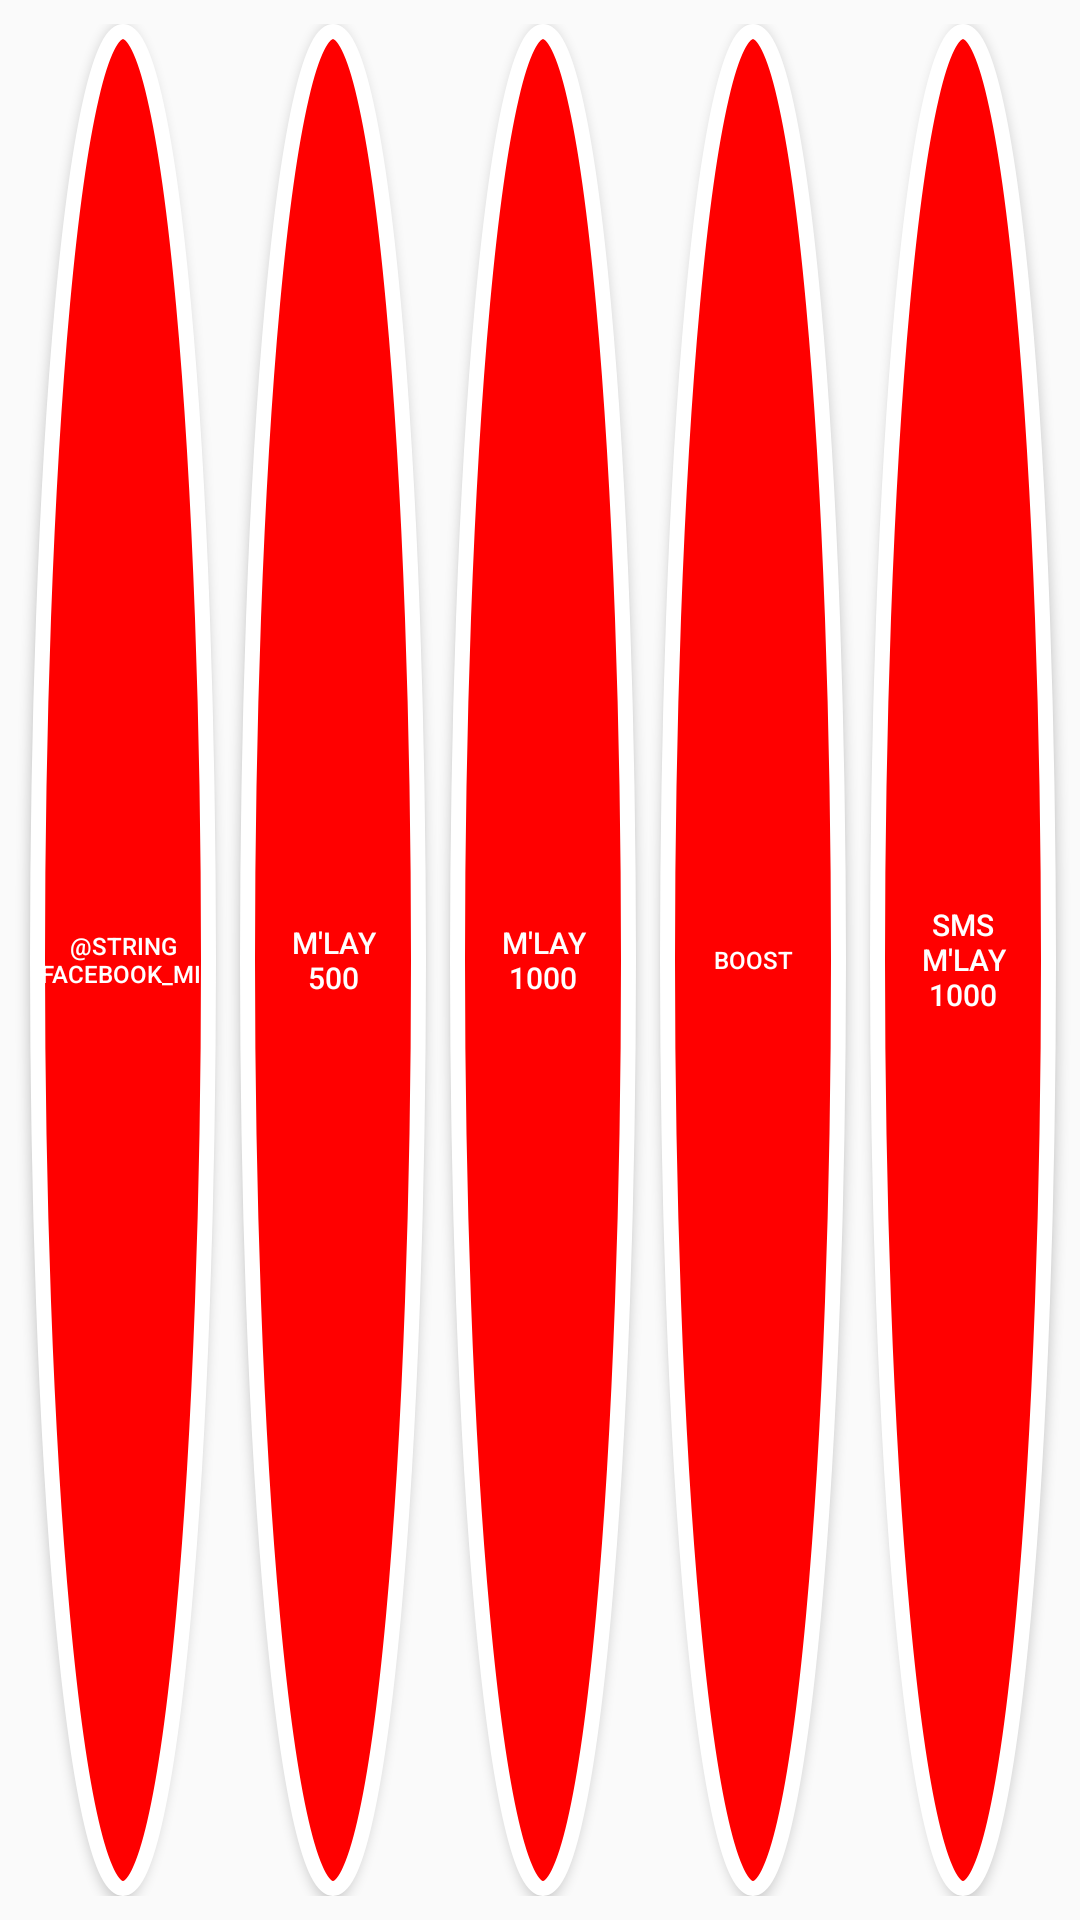

Layout XML and referenced resources for this Android screen:
<!-- AndroidManifest.xml: application theme AppTheme -->
<!-- res/layout/view_third_slide.xml -->
<?xml version="1.0" encoding="utf-8"?>
<LinearLayout xmlns:android="http://schemas.android.com/apk/res/android"
    xmlns:tools="http://schemas.android.com/tools"
    android:id="@+id/btn_container"
    android:layout_width="match_parent"
    android:layout_height="75dp"
    android:orientation="horizontal"
    android:layout_gravity="center_vertical"
    android:paddingTop="8dp"
    android:paddingBottom="8dp"
    android:layout_marginRight="2pt">

    <Button
        android:id="@+id/view_third_slide_a_btn"
        android:layout_width="0dp"
        android:layout_height="match_parent"
        android:layout_gravity="center"
        android:layout_marginLeft="10dp"
        android:layout_marginRight="8dp"
        android:layout_weight="1"
        android:textColor="@android:color/white"
        android:text="@string/facebook_mix"
        android:background="@drawable/btn_11"
        tools:ignore="Suspicious0dp"
        android:textAlignment="center"
        android:textSize="8sp"/>

    <Button
        android:id="@+id/view_third_slide_b_btn"
        android:layout_width="0dp"
        android:layout_height="match_parent"
        android:layout_weight="1"
        android:layout_gravity="center"
        android:layout_marginRight="8dp"
        tools:ignore="Suspicious0dp"
        android:text="@string/mlay_500"
        android:textColor="@android:color/white"
        android:textAlignment="center"
        android:background="@drawable/btn_12"
        android:textSize="10sp"/>

    <Button
        android:id="@+id/view_third_slide_c_btn"
        android:layout_width="0dp"
        android:layout_height="match_parent"
        android:layout_gravity="center"
        android:layout_marginRight="8dp"
        android:layout_weight="1"
        android:textColor="@android:color/white"
        android:text="@string/mlay_1000"
        tools:ignore="Suspicious0dp"
        android:textAlignment="center"
        android:background="@drawable/btn_13"
        android:textSize="10sp"/>

    <Button
        android:id="@+id/view_third_slide_d_btn"
        android:layout_width="0dp"
        android:layout_height="match_parent"
        android:layout_gravity="center"
        android:layout_marginRight="8dp"
        android:layout_weight="1"
        android:textColor="@android:color/white"
        android:text="@string/facebook_mlay"
        tools:ignore="Suspicious0dp"
        android:textAlignment="center"
        android:background="@drawable/btn_14"
        android:textSize="8sp"/>

    <Button
        android:id="@+id/view_third_slide_e_btn"
        android:layout_width="0dp"
        android:layout_height="match_parent"
        android:layout_gravity="center"
        android:layout_marginRight="8dp"
        android:layout_weight="1"
        android:textColor="@android:color/white"
        android:text="@string/sms_mlay"
        tools:ignore="Suspicious0dp"
        android:textAlignment="center"
        android:background="@drawable/btn_15"
        android:textSize="10sp"/>

</LinearLayout>
<!-- resources referenced by this layout -->
<resources>
  <!-- drawable btn_11 (drawable) -->
  <?xml version="1.0" encoding="utf-8"?>
  <selector xmlns:android="http://schemas.android.com/apk/res/android">
      <item>
          <shape android:shape="oval">
              <solid android:color="@color/btn_11"/>
              <stroke android:color="@color/contour" android:width="5dp" />
          </shape>
      </item>
  
  </selector>
  <!-- drawable btn_12 (drawable) -->
  <?xml version="1.0" encoding="utf-8"?>
  <selector xmlns:android="http://schemas.android.com/apk/res/android">
      <item>
          <shape android:shape="oval">
              <solid android:color="@color/btn_12"/>
              <stroke android:color="@color/contour" android:width="5dp" />
              <size
                  android:width="75dp"
                  android:height="75dp"/>
          </shape>
      </item>
  
  </selector>
  <!-- drawable btn_13 (drawable) -->
  <?xml version="1.0" encoding="utf-8"?>
  <selector xmlns:android="http://schemas.android.com/apk/res/android">
      <item>
          <shape android:shape="oval">
              <solid android:color="@color/btn_13"/>
              <stroke android:color="@color/contour" android:width="5dp" />
              <size
                  android:width="75dp"
                  android:height="75dp"/>
          </shape>
      </item>
  
  </selector>
  <!-- drawable btn_14 (drawable) -->
  <?xml version="1.0" encoding="utf-8"?>
  <selector xmlns:android="http://schemas.android.com/apk/res/android">
      <item>
          <shape android:shape="oval">
              <solid android:color="@color/btn_14"/>
              <stroke android:color="@color/contour" android:width="5dp" />
              <size
                  android:width="75dp"
                  android:height="75dp"/>
          </shape>
      </item>
  
  </selector>
  <!-- drawable btn_15 (drawable) -->
  <?xml version="1.0" encoding="utf-8"?>
  <selector xmlns:android="http://schemas.android.com/apk/res/android">
      <item>
          <shape android:shape="oval">
              <solid android:color="@color/btn_15"/>
              <stroke android:color="@color/contour" android:width="5dp" />
              <size
                  android:width="75dp"
                  android:height="75dp"/>
          </shape>
      </item>
  
  </selector>
  <string name="facebook_mlay">Boost</string>
  <string name="mlay_1000">M\'Lay\n1000</string>
  <string name="mlay_500">M\'Lay\n500</string>
  <string name="sms_mlay">SMS\nM\'Lay\n1000</string>
  <style name="AppTheme" parent="Theme.AppCompat.Light.NoActionBar">
          
          <item name="colorPrimary">@color/colorPrimary</item>
          <item name="colorPrimaryDark">@android:color/transparent</item>
          <item name="colorAccent">@color/colorAccent</item>
      </style>
  <color name="btn_11">#ff0000</color>
  <color name="contour">#fff</color>
  <color name="btn_12">#ff0000</color>
  <color name="btn_13">#ff0000</color>
  <color name="btn_14">#ff0000</color>
  <color name="btn_15">#ff0000</color>
  <color name="colorPrimary">#6200EE</color>
  <color name="colorAccent">#03DAC5</color>
</resources>
